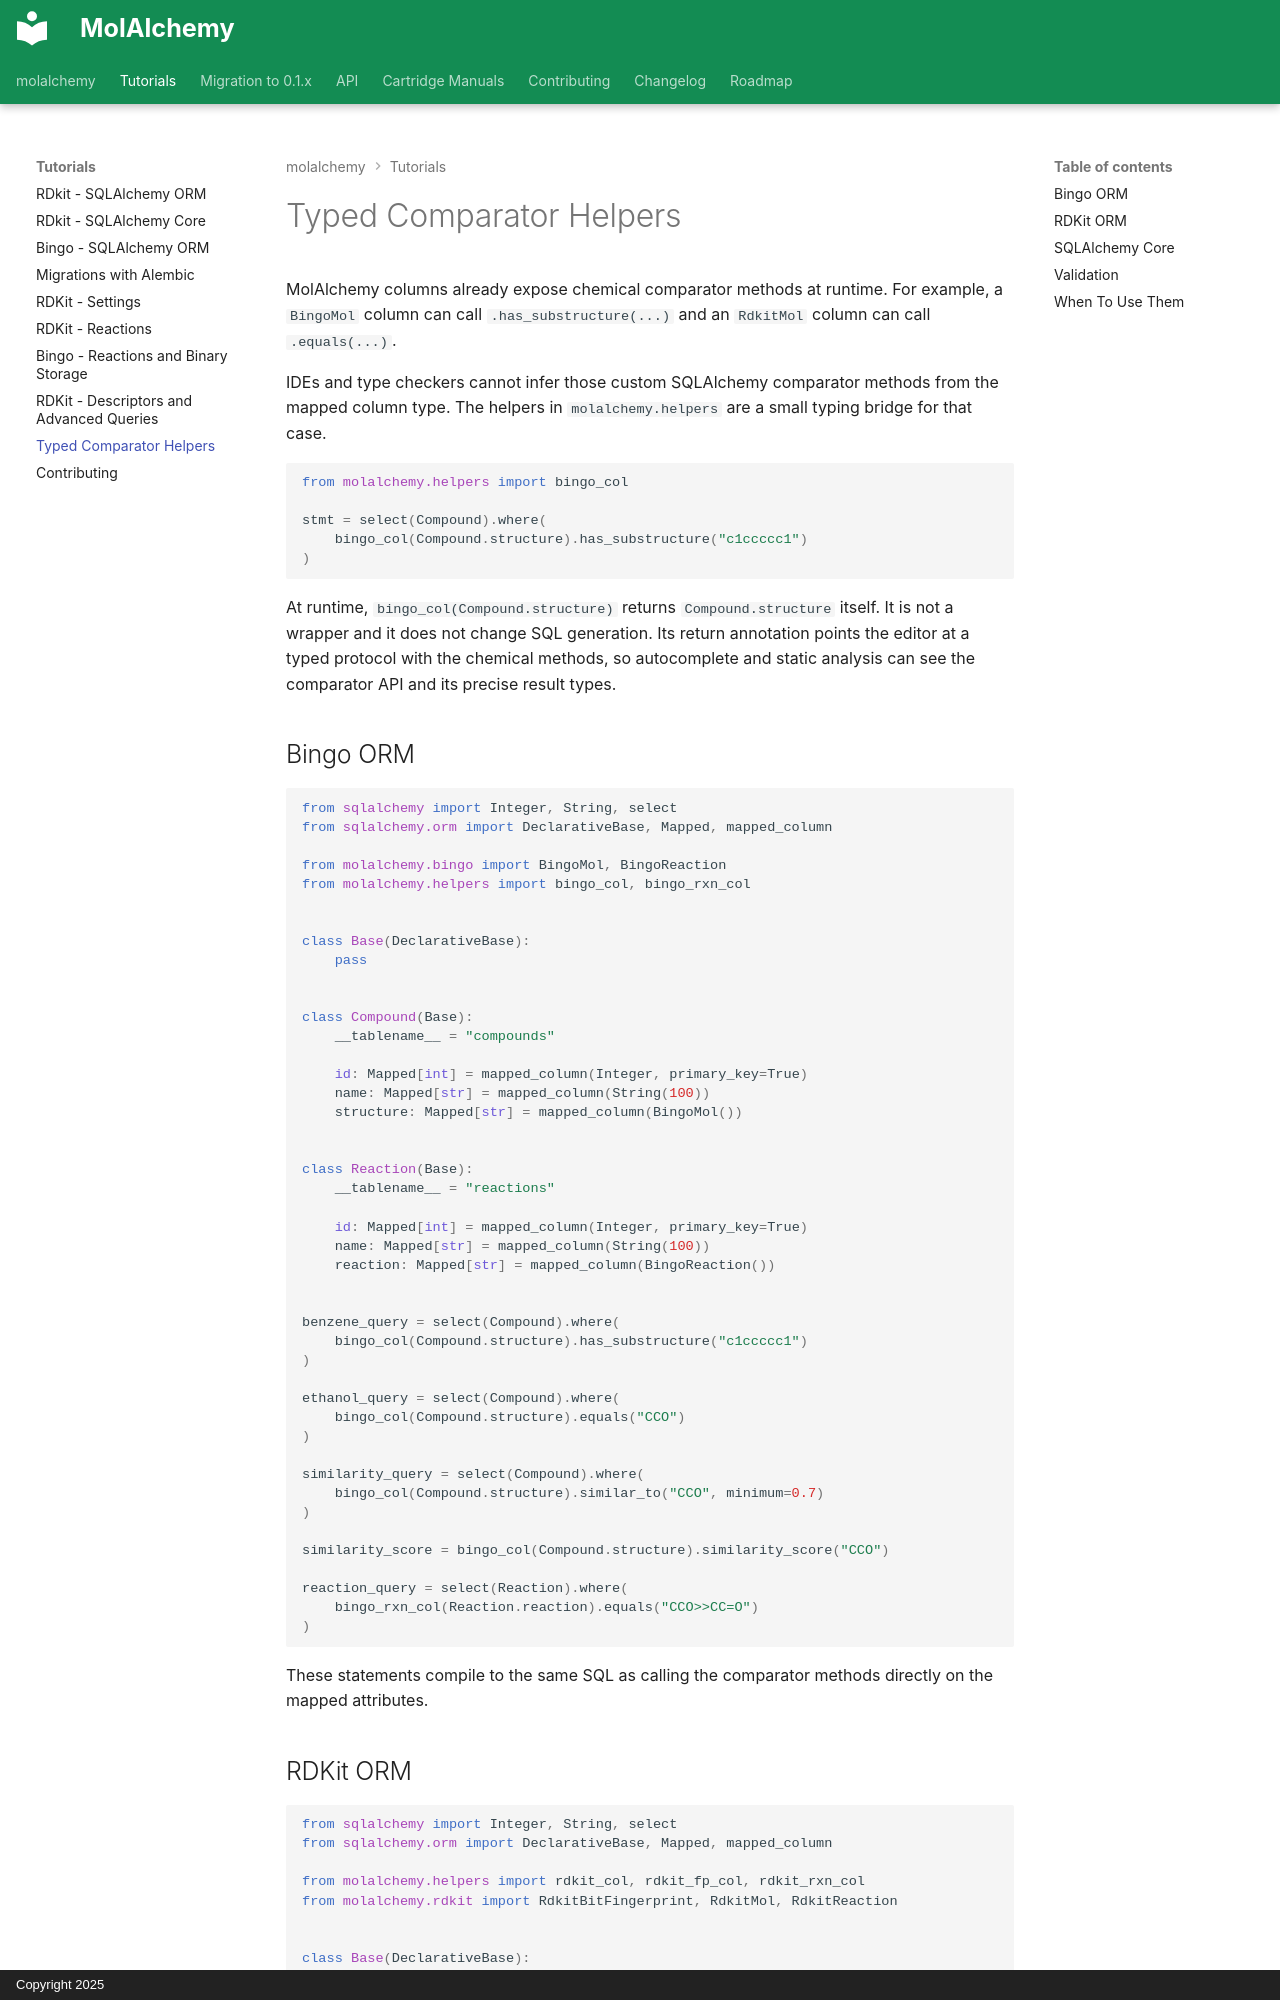

repository: asiomchen/molalchemy · page: tutorials/08_proxy_helpers/index.html · generator: mkdocs · copyright: Copyright 2025

# Typed Comparator Helpers

MolAlchemy columns already expose chemical comparator methods at runtime. For
example, a `BingoMol` column can call `.has_substructure(...)` and an `RdkitMol`
column can call `.equals(...)`.

IDEs and type checkers cannot infer those custom SQLAlchemy comparator
methods from the mapped column type. The helpers in `molalchemy.helpers`
are a small typing bridge for that case.

```python
from molalchemy.helpers import bingo_col

stmt = select(Compound).where(
    bingo_col(Compound.structure).has_substructure("c1ccccc1")
)
```

At runtime, `bingo_col(Compound.structure)` returns `Compound.structure` itself.
It is not a wrapper and it does not change SQL generation. Its return annotation
points the editor at a typed protocol with the chemical methods, so autocomplete
and static analysis can see the comparator API and its precise result types.

## Bingo ORM

```python
from sqlalchemy import Integer, String, select
from sqlalchemy.orm import DeclarativeBase, Mapped, mapped_column

from molalchemy.bingo import BingoMol, BingoReaction
from molalchemy.helpers import bingo_col, bingo_rxn_col


class Base(DeclarativeBase):
    pass


class Compound(Base):
    __tablename__ = "compounds"

    id: Mapped[int] = mapped_column(Integer, primary_key=True)
    name: Mapped[str] = mapped_column(String(100))
    structure: Mapped[str] = mapped_column(BingoMol())


class Reaction(Base):
    __tablename__ = "reactions"

    id: Mapped[int] = mapped_column(Integer, primary_key=True)
    name: Mapped[str] = mapped_column(String(100))
    reaction: Mapped[str] = mapped_column(BingoReaction())


benzene_query = select(Compound).where(
    bingo_col(Compound.structure).has_substructure("c1ccccc1")
)

ethanol_query = select(Compound).where(
    bingo_col(Compound.structure).equals("CCO")
)

similarity_query = select(Compound).where(
    bingo_col(Compound.structure).similar_to("CCO", minimum=0.7)
)

similarity_score = bingo_col(Compound.structure).similarity_score("CCO")

reaction_query = select(Reaction).where(
    bingo_rxn_col(Reaction.reaction).equals("CCO>>CC=O")
)
```

These statements compile to the same SQL as calling the comparator methods
directly on the mapped attributes.
